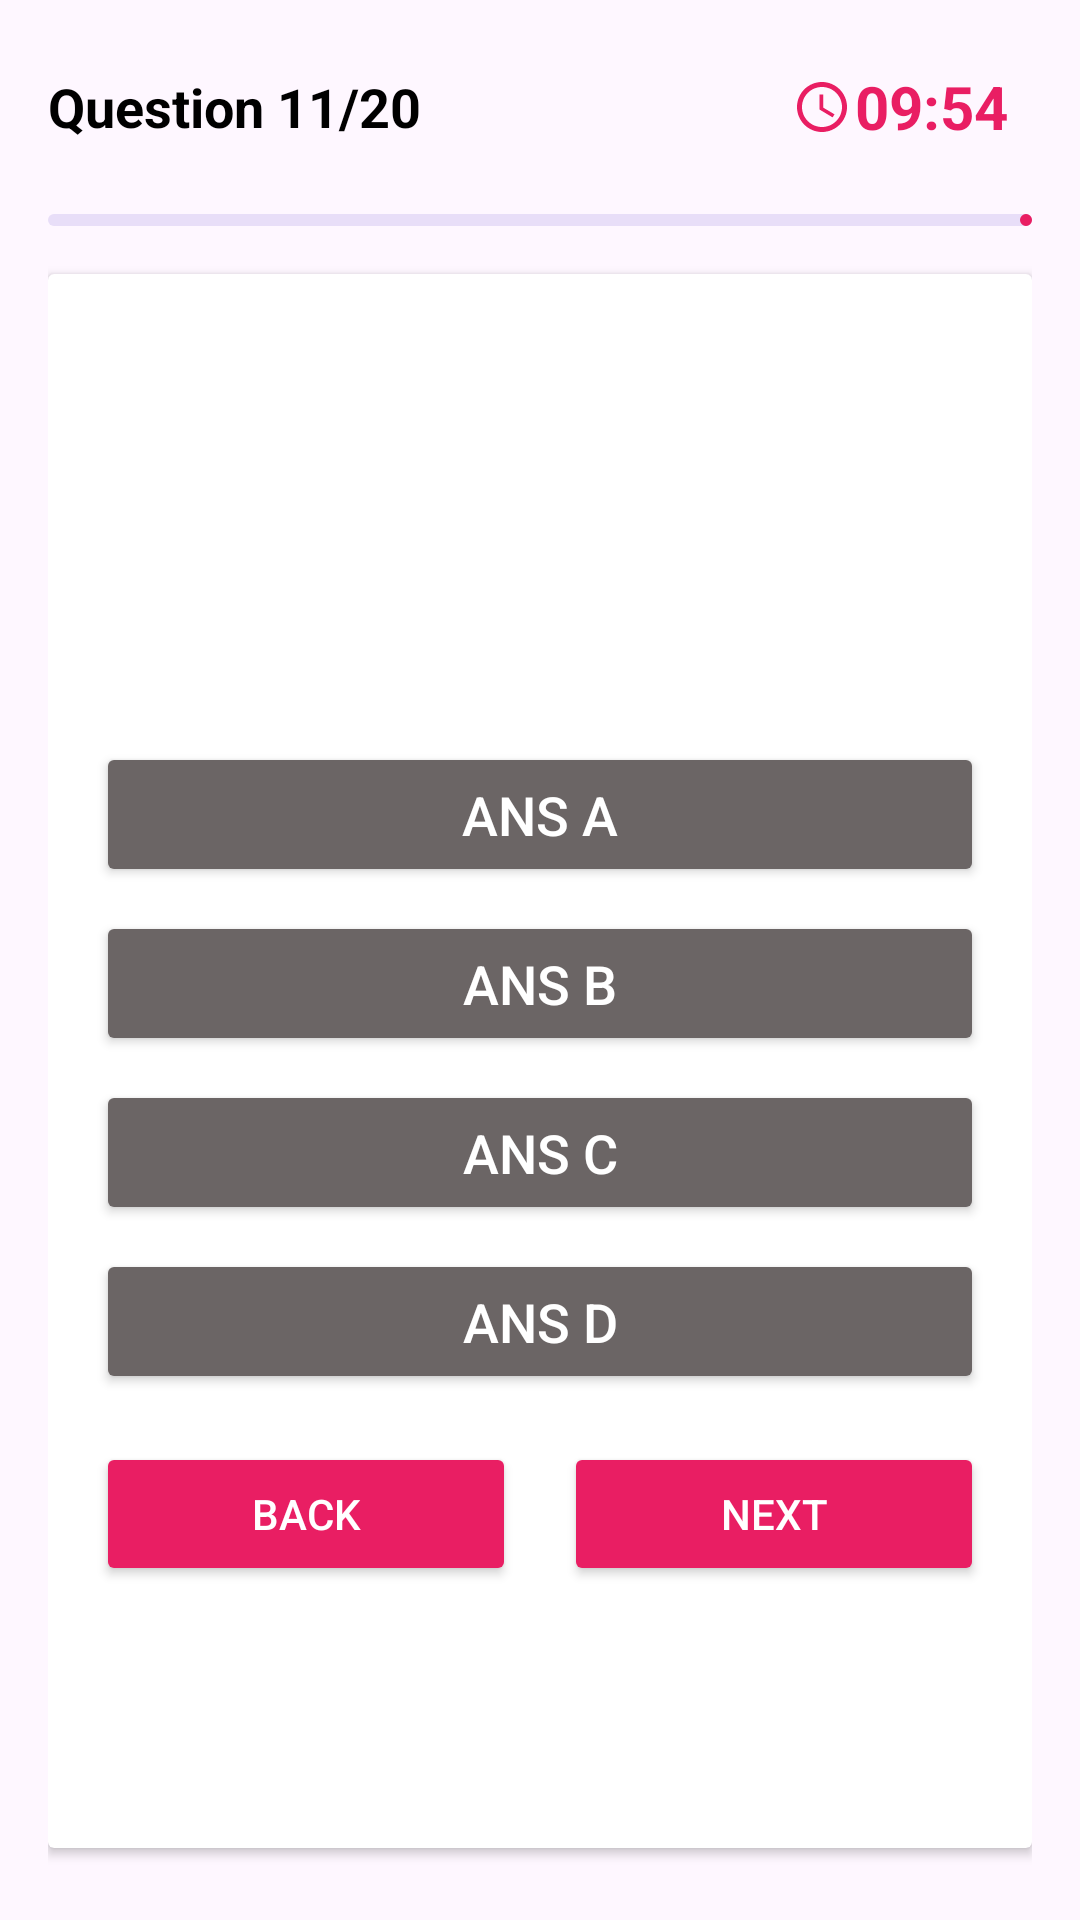

Write the Android layout XML for this screen, with the resource values it uses.
<!-- AndroidManifest.xml: application theme Theme.NeoQuiZzz -->
<!-- res/layout/activity_quiz.xml -->
<?xml version="1.0" encoding="utf-8"?>
<LinearLayout xmlns:android="http://schemas.android.com/apk/res/android"
    xmlns:app="http://schemas.android.com/apk/res-auto"
    xmlns:tools="http://schemas.android.com/tools"
    android:id="@+id/main"
    android:layout_width="match_parent"
    android:layout_height="match_parent"
    android:orientation="vertical"
    android:padding="16dp"
    tools:context=".QuizActivity">

    
    <RelativeLayout
        android:layout_width="match_parent"
        android:layout_height="wrap_content"
        android:layout_marginBottom="8dp">

        
        <TextView
            android:id="@+id/question_indicator_text"
            android:layout_width="wrap_content"
            android:layout_height="wrap_content"
            android:text="Question 11/20"
            android:textSize="18sp"
            android:textStyle="bold"
            android:layout_marginTop="15dp"
            android:textColor="@android:color/black"
            android:layout_alignParentStart="true"
            android:layout_centerVertical="true" />

        
        <ImageView
            android:id="@+id/clock_icon"
            android:layout_width="20dp"
            android:layout_height="20dp"
            android:src="@drawable/baseline_access_time_24"
            app:tint="@color/pink"
            android:layout_alignParentEnd="true"
            android:layout_marginEnd="60dp"
            android:layout_centerVertical="true" />

        
        <TextView
            android:id="@+id/timer_indicator_textview"
            android:layout_width="wrap_content"
            android:layout_height="wrap_content"
            android:text="09:54"
            android:textSize="20sp"
            android:textStyle="bold"
            android:textColor="@color/pink"
            android:layout_alignParentEnd="true"
            android:layout_centerVertical="true"
            android:layout_marginEnd="8dp" />
    </RelativeLayout>

    
    <com.google.android.material.progressindicator.LinearProgressIndicator
        android:id="@+id/question_progress_indicator"
        android:layout_width="match_parent"
        android:layout_height="wrap_content"
        android:layout_marginVertical="8dp"
        tools:progress="60" />

    
    <androidx.cardview.widget.CardView
        android:layout_width="match_parent"
        android:layout_height="0dp"
        android:layout_weight="1"
        android:layout_marginVertical="8dp"
        android:elevation="4dp">

        <LinearLayout
            android:layout_width="match_parent"
            android:layout_height="wrap_content"
            android:orientation="vertical"
            android:padding="16dp">

            
            <TextView
                android:id="@+id/question_textview"
                android:layout_width="match_parent"
                android:layout_height="120dp"
                android:text="Stack bekerja dengan prinsip?"
                android:textSize="20sp"
                android:padding="8dp"
                android:background="@drawable/rounded_corner"
                android:backgroundTint="@color/pink"
                android:textColor="@color/white"
                android:gravity="center"
                android:layout_marginVertical="8dp" />

            
            <Button
                android:id="@+id/btn1"
                android:layout_width="match_parent"
                android:layout_height="wrap_content"
                android:layout_marginVertical="4dp"
                android:backgroundTint="@color/grey"
                android:text="Ans A"
                android:textColor="@color/white"
                android:paddingVertical="12dp"
                android:gravity="center"
                android:textSize="18sp" />

            <Button
                android:id="@+id/btn2"
                android:layout_width="match_parent"
                android:layout_height="wrap_content"
                android:layout_marginVertical="4dp"
                android:backgroundTint="@color/grey"
                android:text="Ans B"
                android:textColor="@color/white"
                android:paddingVertical="12dp"
                android:gravity="center"
                android:textSize="18sp" />

            <Button
                android:id="@+id/btn3"
                android:layout_width="match_parent"
                android:layout_height="wrap_content"
                android:layout_marginVertical="4dp"
                android:backgroundTint="@color/grey"
                android:text="Ans C"
                android:textColor="@color/white"
                android:paddingVertical="12dp"
                android:gravity="center"
                android:textSize="18sp" />

            <Button
                android:id="@+id/btn4"
                android:layout_width="match_parent"
                android:layout_height="wrap_content"
                android:layout_marginVertical="4dp"
                android:backgroundTint="@color/grey"
                android:text="Ans D"
                android:textColor="@color/white"
                android:paddingVertical="12dp"
                android:gravity="center"
                android:textSize="18sp" />

            
            <LinearLayout
                android:layout_width="match_parent"
                android:layout_height="wrap_content"
                android:orientation="horizontal"
                android:gravity="center"
                android:layout_marginTop="12dp">

                <Button
                    android:id="@+id/btn_back"
                    android:layout_width="0dp"
                    android:layout_weight="1"
                    android:layout_height="wrap_content"
                    android:text="Back"
                    android:backgroundTint="@color/pink"
                    android:textColor="@color/white"
                    android:layout_marginEnd="8dp" />

                <Button
                    android:id="@+id/btn_next"
                    android:layout_width="0dp"
                    android:layout_weight="1"
                    android:layout_height="wrap_content"
                    android:text="Next"
                    android:backgroundTint="@color/pink"
                    android:textColor="@color/white"
                    android:layout_marginStart="8dp" />
            </LinearLayout>
        </LinearLayout>
    </androidx.cardview.widget.CardView>

</LinearLayout>
<!-- resources referenced by this layout -->
<resources>
  <color name="grey">#6B6565</color>
  <color name="pink">#E91E63</color>
  <color name="white">#FFFFFFFF</color>
  <!-- drawable baseline_access_time_24 (drawable) -->
  <vector xmlns:android="http://schemas.android.com/apk/res/android" android:height="34dp" android:tint="#FB0787" android:viewportHeight="24" android:viewportWidth="24" android:width="34dp">
        
      <path android:fillColor="@android:color/white" android:pathData="M11.99,2C6.47,2 2,6.48 2,12s4.47,10 9.99,10C17.52,22 22,17.52 22,12S17.52,2 11.99,2zM12,20c-4.42,0 -8,-3.58 -8,-8s3.58,-8 8,-8 8,3.58 8,8 -3.58,8 -8,8z"/>
        
      <path android:fillColor="@android:color/white" android:pathData="M12.5,7H11v6l5.25,3.15 0.75,-1.23 -4.5,-2.67z"/>
      
  </vector>
  <style name="Theme.NeoQuiZzz" parent="Base.Theme.NeoQuiZzz" />
  <style name="Base.Theme.NeoQuiZzz" parent="Theme.Material3.DayNight.NoActionBar">
          
           <item name="colorPrimary">@color/pink</item>
      </style>
</resources>
